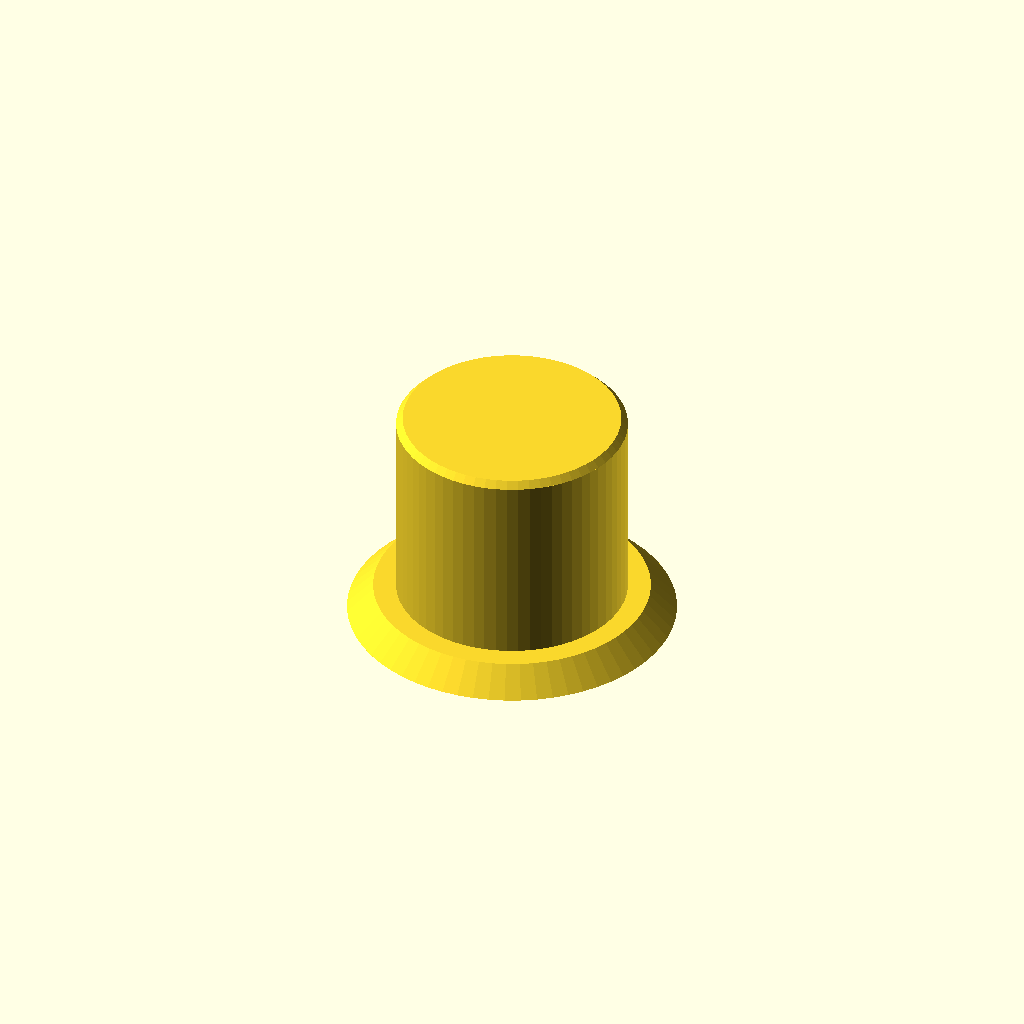
Cell 1: rendered with the file's own defaults.
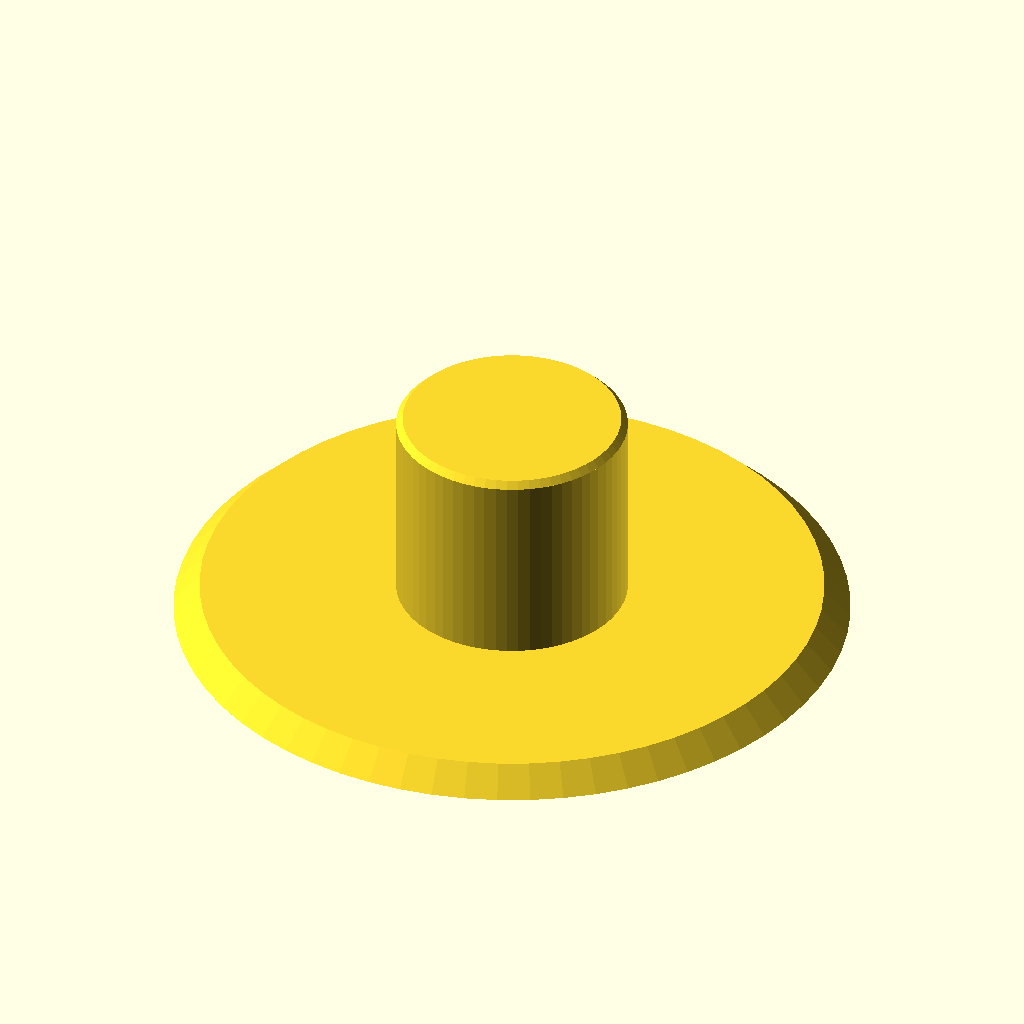
Cell 2: top_d = 53 (everything else at default).
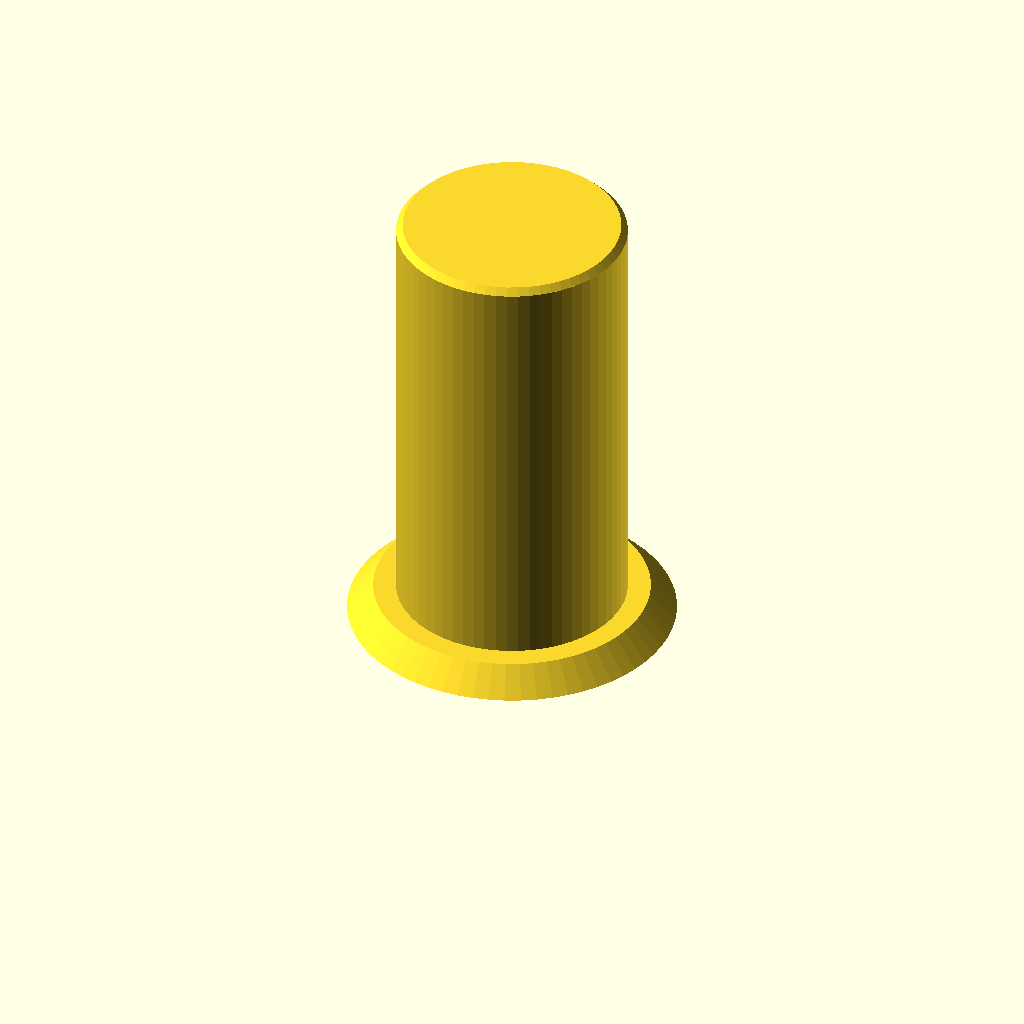
Cell 3: ply_thickness = 36 (everything else at default).
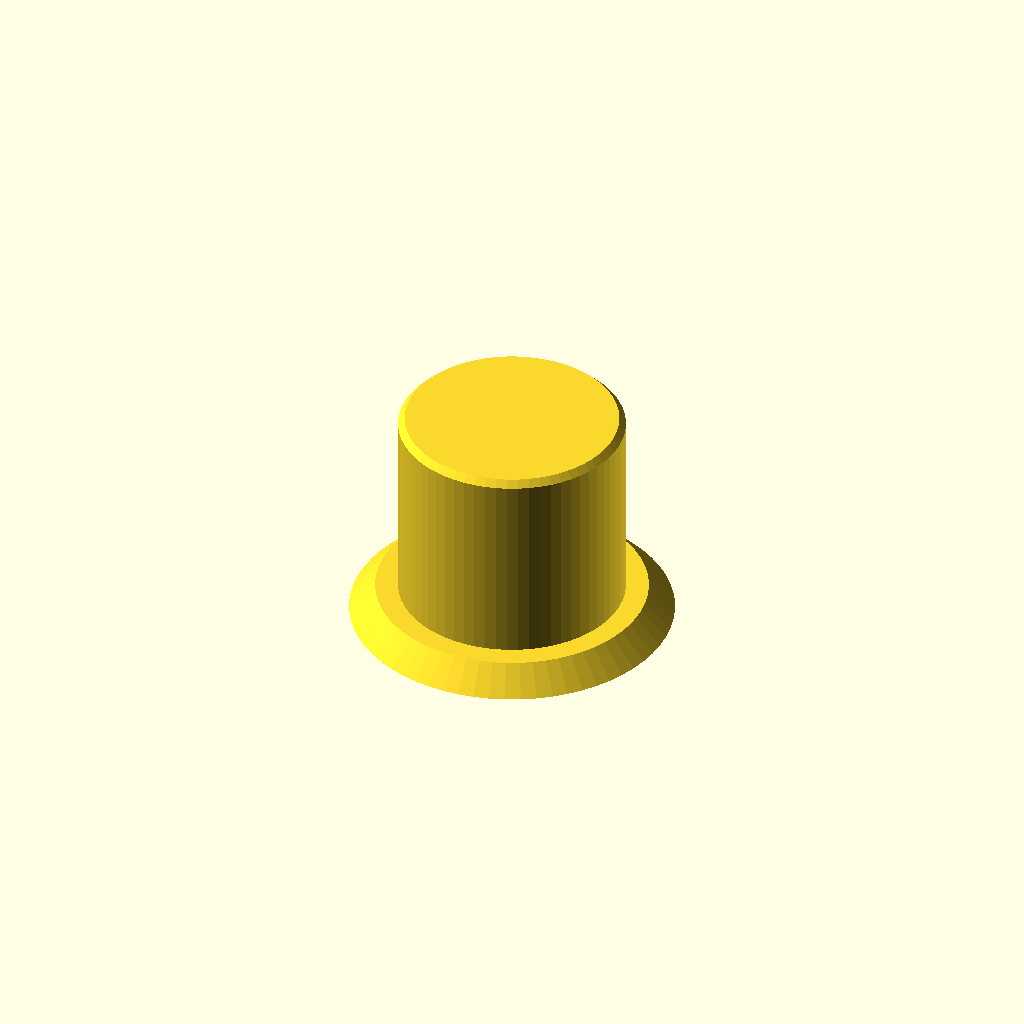
Cell 4: the same model with clearance = 0.6.
One fixed orthographic camera (rotation 55°, 0°, 25°; colour scheme Cornfield) for every cell.
Source of the model, bench-dog-blank/bench_dog_blank.scad:
// =====================================
// Bench Dog Blank
// Flush plug for countersunk 18mm bench dog holes in 18mm ply
// Removal: needle-nose pliers grip the bar between the two top notches
// Modeled top-face-down: prints flat on the bed, no supports
// =====================================

$fn = 64;

// ---- Parameters (mm) ----
hole_d = 18;        // bench dog hole diameter (caliper)
top_d = 26.5;       // countersink opening diameter at the surface (caliper)
taper_depth = 2.5;  // depth of the 45-degree head taper below the surface
ply_thickness = 18; // bench top plywood thickness = total blank height
clearance = 0.3;    // diametral fit clearance applied to all outer diameters
lead_in = 0.5;      // 45-degree insertion chamfer on the shaft's free end
top_trim = 0.5;     // shaved off the top face so blanks sit flush instead of proud

// ---- Pliers grip recess (fixed grip detail, not customized) ----
notch_w = 3.5;      // width of each notch, across the grip bar
notch_len = 7;      // length of each notch, along the grip bar
notch_depth = 3.5;  // notch depth below the top face
bar_w = 3;          // grip bar left between the notches, flush with the top face

// ---- Derived (45-degree taper: base shrinks 2*taper_depth) ----
head_base_d = top_d - 2 * taper_depth;   // 21.5 at defaults
shaft_d = hole_d - clearance;            // 17.7 at defaults
// Head frustum height after trimming top_trim off its (bed-side) top face
head_h = taper_depth - top_trim;
// Frustum diameter at the trimmed top face (linear interpolation along the taper)
head_top_d = (top_d - clearance) + (head_base_d - top_d) * (top_trim / taper_depth);

assert(head_base_d - clearance >= shaft_d,
       "taper_depth too deep: head base is narrower than the shaft");
assert(head_h > 0, "top_trim must be less than taper_depth");

// farthest corner of a notch must stay inside the shaft wall
notch_reach = sqrt(pow(bar_w / 2 + notch_w, 2) + pow(notch_len / 2, 2));
assert(notch_reach <= shaft_d / 2 - 1.2,
       "hole_d too small for the pliers grip notches");

module bench_dog_blank() {
    difference() {
        union() {
            // Head frustum: bed face is the bench-top face, top_trim already
            // shaved off so it sits flush instead of proud, tapering inward
            // at 45 degrees
            cylinder(d1 = head_top_d, d2 = head_base_d - clearance,
                     h = head_h);
            // Shaft, stopping short of full height by the lead-in chamfer
            translate([0, 0, head_h])
                cylinder(d = shaft_d, h = ply_thickness - taper_depth - lead_in);
            // Insertion lead-in chamfer at the shaft's free end
            translate([0, 0, ply_thickness - top_trim - lead_in])
                cylinder(d1 = shaft_d, d2 = shaft_d - 2 * lead_in, h = lead_in);
        }
        // Two rectangular notches flanking the grip bar: needle-nose jaws
        // drop into the notches and close on the bar to pull the blank
        for (s = [-1, 1])
            translate([s * (bar_w + notch_w) / 2, 0, notch_depth / 2 - 0.01])
                cube([notch_w, notch_len, notch_depth + 0.02], center = true);
    }
}

bench_dog_blank();
Parameter table extracted from the source (name, type, default, range or options):
hole_d: number, default 18
top_d: number, default 26.5
taper_depth: number, default 2.5
ply_thickness: number, default 18
clearance: number, default 0.3
lead_in: number, default 0.5
top_trim: number, default 0.5
notch_w: number, default 3.5
notch_len: number, default 7
notch_depth: number, default 3.5
bar_w: number, default 3
